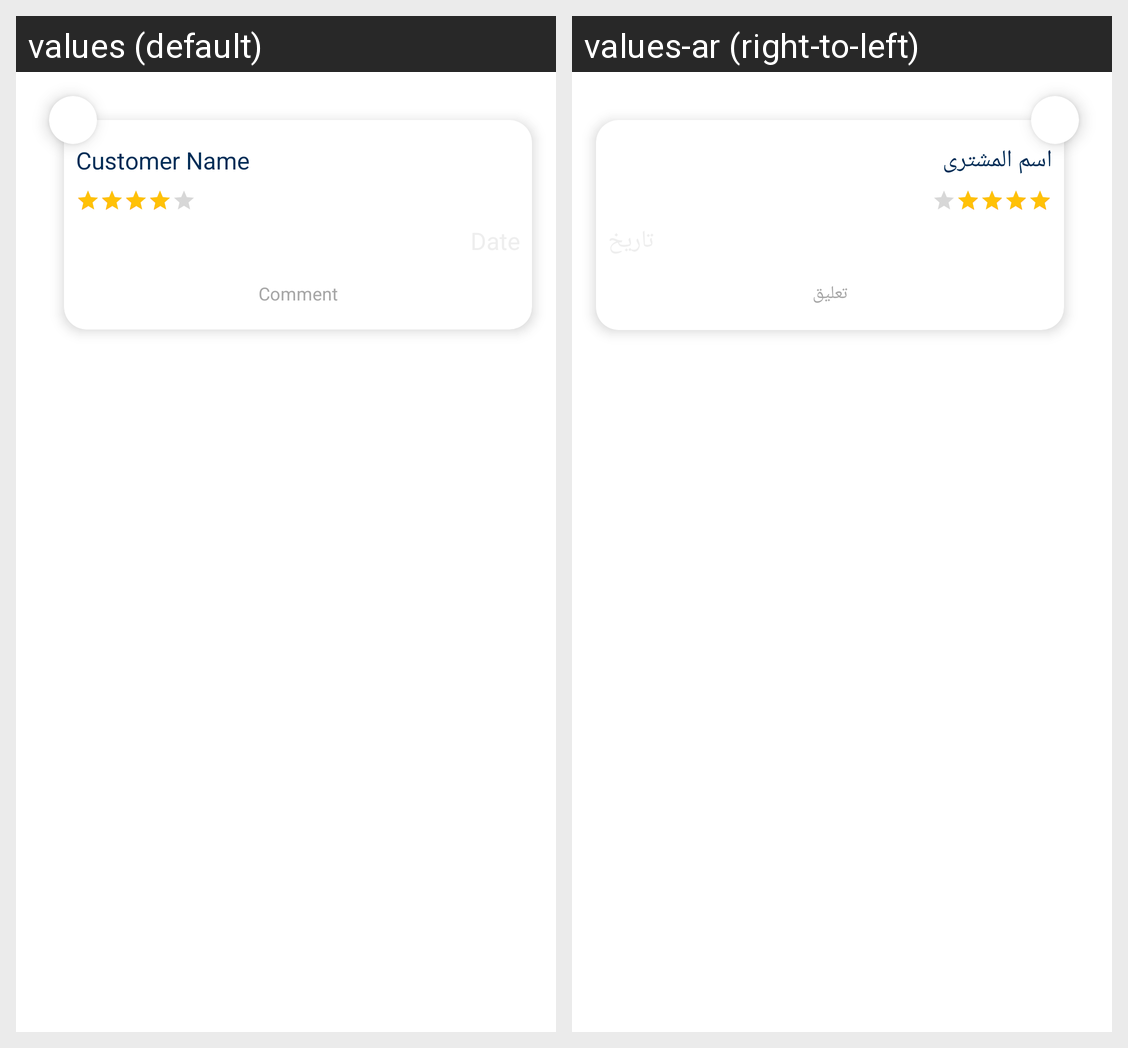

The Android screen above is rendered under two locales of the same app. Produce the string resources it draws, with the default and per-locale values.
Android screen res/layout/reveiw_item.xml rendered under 2 locales, left to right: values (default), values-ar (right-to-left). Device: Nexus 5 (rendered at 1080×1920; each locale shown at half size, 540×960, under a caption strip naming it); theme Theme.Shoplex.
Strings drawn on this screen, with the default value and each locale's value (text and hints the layout hard-codes, and strings that could not be matched under every locale, appear in the picture but are not listed):

customer_name
  values: Customer Name
  values-ar: اسم المشترى

comment
  values: Comment
  values-ar: تعليق
